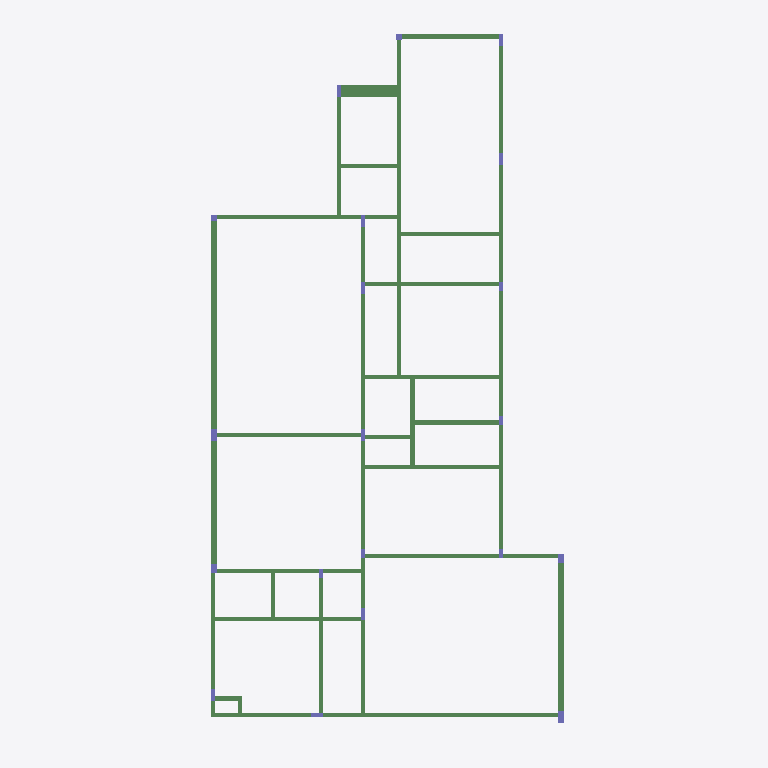
Plan cut of the same IFC building model at storey '01-BALDRAMES (-0,05)' (level -0.05 m, cut at 1.35 m), seen from above with north up, elements coloured by IFC class: 70 beams (green), 20 columns (violet). Cut surfaces are drawn darker.
Extent 12.0 m × 23.7 m × 12.3 m (x, y, z). Storeys (5): 01-BALDRAMES (-0,05) at -0.05 m; 02-LAJE INFERIOR(+3,35) at 3.35 m; 04-LAJE SALA (+4.45) at 4.45 m; VM TOPO (+5.20) at 5.20 m; CINTA at 6.35 m. Elements (329): 203 IfcBeam, 62 IfcColumn, 38 IfcPile, 20 IfcFooting, 6 IfcSlab.

HEADER;
FILE_DESCRIPTION(('IFC4'),'2;1');
FILE_NAME('','2026-03-06T16:00:58',(''),('',''),'','IfcPlusPlus','');
FILE_SCHEMA(('IFC4'));
ENDSEC;
DATA;
#21=IFCPROJECT('0pDomt6eP2cuvOmzpdNxcU',#26,'Paula',$,$,$,$,(#20),#15);
#33=IFCSITE('3vMGDqhUnCR92wZZdeRXaZ',#26,$,$,$,#32,$,$,$,$,$,$,$,$);
#38=IFCBUILDING('2Ublos32LBawWoQvSspVGc',#26,$,$,$,#37,$,$,$,$,$,$);
#663=IFCBUILDINGSTOREY('0o0iy1Jc1CihDwUWVURmwD',#26,'01-BALDRAMES (-0,05)',$,$,#662,$,'01-BALDRAMES (-0,05)',.ELEMENT.,-5.0);
#7745=IFCBUILDINGSTOREY('04FUSzp6j4wfjjJJ2beZrI',#26,'02-LAJE INFERIOR(+3,35)',$,$,#7744,$,'02-LAJE INFERIOR(+3,35)',.ELEMENT.,335.0);
#14927=IFCBUILDINGSTOREY('0mAJOnRVX7uflg9MYL9oHa',#26,'04-LAJE SALA (+4.45)',$,$,#14926,$,'04-LAJE SALA (+4.45)',.ELEMENT.,445.0);
#20990=IFCBUILDINGSTOREY('0RR_OEavLDfhLqkU7pklIH',#26,'VM TOPO (+5.20)',$,$,#20989,$,'VM TOPO (+5.20)',.ELEMENT.,520.0);
#21412=IFCBUILDINGSTOREY('2iH5iV4cj7HxlCOgyd5RzN',#26,'CINTA',$,$,#21411,$,'CINTA',.ELEMENT.,635.0);
#2549=IFCBEAM('0z_15lguyHy9mPZ1TPFtnr',#26,'VB31',$,$,#2548,#2560,$,$);
#1394=IFCBEAM('03FToComOHy9o0Z1TPFtnr',#26,'VB19',$,$,#1393,#1405,$,$);
#1427=IFCBEAM('1jUtQdoumHy9o1Z1TPFtnr',#26,'VB2',$,$,#1426,#1438,$,$);
#1460=IFCBEAM('0pfD_8i0mHy9mdZ1TPFtnr',#26,'VB20',$,$,#1459,#1471,$,$);
#1262=IFCBEAM('0JOW2XipiHy9mjZ1TPFtnr',#26,'VB18',$,$,#1261,#1273,$,$);
#1493=IFCBEAM('0pfD_2i0mHy9mdZ1TPFtnr',#26,'VB20',$,$,#1492,#1504,$,$);
#5255=IFCBEAM('1OrCpXehqHy9m0Z1TPFtnr',#26,'VB9',$,$,#5254,#5266,$,$);
#668=IFCBEAM('3T5C7vnm0Hy9ntZ1TPFtnr',#26,'VB1',$,$,#667,#679,$,$);
#3044=IFCBEAM('34X0AOnnCHy9ntZ1TPFtnr',#26,'VB4',$,$,#3043,#3055,$,$);
#701=IFCBEAM('1OrCkGehqHy9m0Z1TPFtnr',#26,'VB10',$,$,#700,#712,$,$);
#2483=IFCBEAM('1OrCtLehqHy9m0Z1TPFtnr',#26,'VB30',$,$,#2482,#2494,$,$);
#4727=IFCBEAM('1kW4Q4ht0Hy9mbZ1TPFtnr',#26,'VB6',$,$,#4726,#4738,$,$);
#1856=IFCBEAM('10iwdaiH4Hy9mgZ1TPFtnr',#26,'VB25',$,$,#1855,#1867,$,$);
#2186=IFCBEAM('3MjXOmomKHy9o0Z1TPFtnr',#26,'VB28',$,$,#2185,#2197,$,$);
#1625=IFCBEAM('1OrCvgehqHy9m0Z1TPFtnr',#26,'VB23',$,$,#1624,#1636,$,$);
#734=IFCBEAM('1shs8VfUiHy9m4Z1TPFtnr',#26,'VB11',$,$,#733,#745,$,$);
#2318=IFCBEAM('1OrCtzehqHy9m0Z1TPFtnr',#26,'VB29',$,$,#2317,#2329,$,$);
#5123=IFCBEAM('1OrCuwehqHy9m0Z1TPFtnr',#26,'VB8',$,$,#5122,#5134,$,$);
#1955=IFCBEAM('2$3XoDgj0Hy9mOZ1TPFtnr',#26,'VB26',$,$,#1954,#1966,$,$);
#1724=IFCBEAM('10iwdwiH4Hy9mgZ1TPFtnr',#26,'VB25',$,$,#1723,#1735,$,$);
#2351=IFCBEAM('1OrCunehqHy9m0Z1TPFtnr',#26,'VB29',$,$,#2350,#2362,$,$);
#899=IFCBEAM('1usYLOipiHy9mjZ1TPFtnr',#26,'VB13',$,$,#898,#910,$,$);
#1130=IFCBEAM('3yrOzfgjKHy9mOZ1TPFtnr',#26,'VB17',$,$,#1129,#1141,$,$);
#1328=IFCBEAM('03FTn_omOHy9o0Z1TPFtnr',#26,'VB19',$,$,#1327,#1339,$,$);
#1658=IFCBEAM('15bdGbomaHy9o0Z1TPFtnr',#26,'VB24',$,$,#1657,#1669,$,$);
#2516=IFCBEAM('0pfRZ9i1GHy9mdZ1TPFtnr',#26,'VB30',$,$,#2515,#2527,$,$);
#2252=IFCBEAM('3qu5vwov8Hy9o1Z1TPFtnr',#26,'VB28',$,$,#2251,#2263,$,$);
#932=IFCBEAM('1usYLHipiHy9mjZ1TPFtnr',#26,'VB13',$,$,#931,#943,$,$);
#5057=IFCBEAM('1OrCtjehqHy9m0Z1TPFtnr',#26,'VB7',$,$,#5056,#5068,$,$);
#800=IFCBEAM('32Hz2Ool4Hy9o0Z1TPFtnr',#26,'VB12',$,$,#799,#811,$,$);
#1031=IFCBEAM('32Hz29ol4Hy9o0Z1TPFtnr',#26,'VB15',$,$,#1030,#1042,$,$);
#2417=IFCBEAM('3P3cU2omWHy9o0Z1TPFtnr',#26,'VB3',$,$,#2416,#2428,$,$);
#965=IFCBEAM('0TWZz3eueHy9m2Z1TPFtnr',#26,'VB14',$,$,#964,#976,$,$);
#1889=IFCBEAM('1OrCp3ehqHy9m0Z1TPFtnr',#26,'VB26',$,$,#1888,#1900,$,$);
#2021=IFCBEAM('1z62$2gg4Hy9mNZ1TPFtnr',#26,'VB27',$,$,#2020,#2032,$,$);
#2153=IFCBEAM('3MjXP0omKHy9o0Z1TPFtnr',#26,'VB28',$,$,#2152,#2164,$,$);
#1922=IFCBEAM('2$3XoGgj0Hy9mOZ1TPFtnr',#26,'VB26',$,$,#1921,#1933,$,$);
#2120=IFCBEAM('3MjXOqomKHy9o0Z1TPFtnr',#26,'VB28',$,$,#2119,#2131,$,$);
#1691=IFCBEAM('1QIXctomaHy9o0Z1TPFtnr',#26,'VB24',$,$,#1690,#1702,$,$);
#1064=IFCBEAM('32Hz26ol4Hy9o0Z1TPFtnr',#26,'VB15',$,$,#1063,#1075,$,$);
#2450=IFCBEAM('0pfRZCi1GHy9mdZ1TPFtnr',#26,'VB30',$,$,#2449,#2461,$,$);
#1295=IFCBEAM('03FTo4omOHy9o0Z1TPFtnr',#26,'VB19',$,$,#1294,#1306,$,$);
#1559=IFCBEAM('32Hz3col4Hy9o0Z1TPFtnr',#26,'VB22',$,$,#1558,#1570,$,$);
#1229=IFCBEAM('0JOV1EipiHy9mjZ1TPFtnr',#26,'VB18',$,$,#1228,#1240,$,$);
#767=IFCBEAM('3E1Sckgj4Hy9mOZ1TPFtnr',#26,'VB11',$,$,#766,#778,$,$);
#2219=IFCBEAM('1jUtP8oumHy9o1Z1TPFtnr',#26,'VB28',$,$,#2218,#2230,$,$);
#5222=IFCBEAM('1OrCpRehqHy9m0Z1TPFtnr',#26,'VB9',$,$,#5221,#5233,$,$);
#833=IFCBEAM('32Hz2Lol4Hy9o0Z1TPFtnr',#26,'VB12',$,$,#832,#844,$,$);
#998=IFCBEAM('2u_rlEol4Hy9o0Z1TPFtnr',#26,'VB15',$,$,#997,#1009,$,$);
#2285=IFCBEAM('1OrCulehqHy9m0Z1TPFtnr',#26,'VB29',$,$,#2284,#2296,$,$);
#1196=IFCBEAM('1SIhU7guyHy9mPZ1TPFtnr',#26,'VB18',$,$,#1195,#1207,$,$);
#5024=IFCBEAM('1OrCtlehqHy9m0Z1TPFtnr',#26,'VB7',$,$,#5023,#5035,$,$);
#1592=IFCBEAM('1OrCviehqHy9m0Z1TPFtnr',#26,'VB23',$,$,#1591,#1603,$,$);
#2384=IFCBEAM('0qC3XIolqHy9o0Z1TPFtnr',#26,'VB29',$,$,#2383,#2395,$,$);
#866=IFCBEAM('0yGKinol4Hy9o0Z1TPFtnr',#26,'VB12',$,$,#865,#877,$,$);
#1988=IFCBEAM('1z62_sgg4Hy9mNZ1TPFtnr',#26,'VB27',$,$,#1987,#1999,$,$);
#1823=IFCBEAM('0yGKhNol4Hy9o0Z1TPFtnr',#26,'VB25',$,$,#1822,#1834,$,$);
#5156=IFCBEAM('2$3XpBgj0Hy9mOZ1TPFtnr',#26,'VB8',$,$,#5155,#5167,$,$);
#5090=IFCBEAM('1OrCsUehqHy9m0Z1TPFtnr',#26,'VB7',$,$,#5089,#5101,$,$);
#3737=IFCBEAM('0oCkDSfHGHy9m3Z1TPFtnr',#26,'VB5',$,$,#3736,#3748,$,$);
#1097=IFCBEAM('1OrCvqehqHy9m0Z1TPFtnr',#26,'VB16',$,$,#1096,#1108,$,$);
#1790=IFCBEAM('10iwe0iH4Hy9mgZ1TPFtnr',#26,'VB25',$,$,#1789,#1801,$,$);
#3011=IFCBEAM('3P3cQComWHy9o0Z1TPFtnr',#26,'VB4',$,$,#3010,#3022,$,$);
#1163=IFCBEAM('3yrOzbgjKHy9mOZ1TPFtnr',#26,'VB17',$,$,#1162,#1174,$,$);
#1526=IFCBEAM('1OrClMehqHy9m0Z1TPFtnr',#26,'VB21',$,$,#1525,#1537,$,$);
#2087=IFCBEAM('3MjXOuomKHy9o0Z1TPFtnr',#26,'VB28',$,$,#2086,#2098,$,$);
#8870=IFCCOLUMN('1OrChwehqHy9m0Z1TPFtnr',#26,'P10',$,$,#8869,#8879,$,$);
#9211=IFCCOLUMN('1OrCiwehqHy9m0Z1TPFtnr',#26,'P20',$,$,#9210,#9220,$,$);
#2054=IFCBEAM('1z62_wgg4Hy9mNZ1TPFtnr',#26,'VB27',$,$,#2053,#2065,$,$);
#1361=IFCBEAM('03FTnsomOHy9o0Z1TPFtnr',#26,'VB19',$,$,#1360,#1372,$,$);
#1757=IFCBEAM('0yGKhKol4Hy9o0Z1TPFtnr',#26,'VB25',$,$,#1756,#1768,$,$);
#8932=IFCCOLUMN('1OrCiWehqHy9m0Z1TPFtnr',#26,'P12',$,$,#8931,#8941,$,$);
#9056=IFCCOLUMN('1OrCiQehqHy9m0Z1TPFtnr',#26,'P16',$,$,#9055,#9065,$,$);
#5189=IFCBEAM('1OrCuyehqHy9m0Z1TPFtnr',#26,'VB8',$,$,#5188,#5200,$,$);
#8901=IFCCOLUMN('1OrChiehqHy9m0Z1TPFtnr',#26,'P11',$,$,#8900,#8910,$,$);
#9087=IFCCOLUMN('1OrCigehqHy9m0Z1TPFtnr',#26,'P17',$,$,#9086,#9096,$,$);
#9118=IFCCOLUMN('1OrCioehqHy9m0Z1TPFtnr',#26,'P18',$,$,#9117,#9127,$,$);
#9149=IFCCOLUMN('1OrCj0ehqHy9m0Z1TPFtnr',#26,'P19',$,$,#9148,#9158,$,$);
#9180=IFCCOLUMN('05P$iKgjmHy9mOZ1TPFtnr',#26,'P2',$,$,#9179,#9189,$,$);
#9242=IFCCOLUMN('3B3_FhiHKHy9mgZ1TPFtnr',#26,'P3',$,$,#9241,#9251,$,$);
#9273=IFCCOLUMN('0H7Y4tg6SHy9mCZ1TPFtnr',#26,'P4',$,$,#9272,#9282,$,$);
#9335=IFCCOLUMN('1OrCguehqHy9m0Z1TPFtnr',#26,'P6',$,$,#9334,#9344,$,$);
#9366=IFCCOLUMN('1OrCh2ehqHy9m0Z1TPFtnr',#26,'P7',$,$,#9365,#9375,$,$);
#8839=IFCCOLUMN('0Nm_Fvnm0Hy9ntZ1TPFtnr',#26,'P1',$,$,#8838,#8848,$,$);
#8963=IFCCOLUMN('1OrCiGehqHy9m0Z1TPFtnr',#26,'P13',$,$,#8962,#8972,$,$);
#8994=IFCCOLUMN('1OrCi4ehqHy9m0Z1TPFtnr',#26,'P14',$,$,#8993,#9003,$,$);
#9025=IFCCOLUMN('3bcE79fJmHy9m3Z1TPFtnr',#26,'P15',$,$,#9024,#9034,$,$);
#9304=IFCCOLUMN('1IXLMZei8Hy9m0Z1TPFtnr',#26,'P5',$,$,#9303,#9313,$,$);
#9397=IFCCOLUMN('1OrChGehqHy9m0Z1TPFtnr',#26,'P8',$,$,#9396,#9406,$,$);
#9428=IFCCOLUMN('1OrChUehqHy9m0Z1TPFtnr',#26,'P9',$,$,#9427,#9437,$,$);
ENDSEC;
